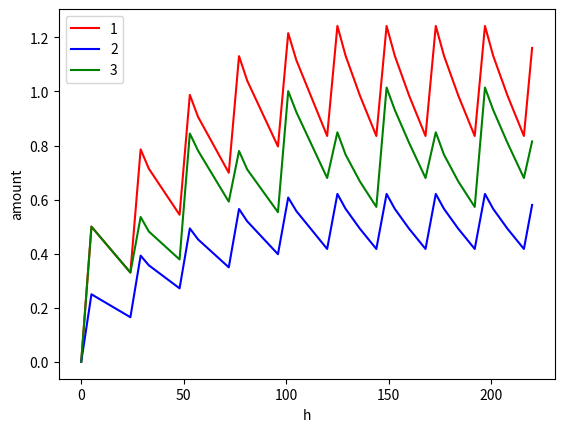

The matplotlib source for this figure:
import matplotlib.pyplot as plt

class take_drugs():
    def __init__(self,drug,time) :
        self.drug =drug
        self.time =time

    def consume(self,t):
        amount =0
        if t>=0 and t <=5:
            amount = self.drug/5*t
        elif t>5 and t<=33:
            amount = -(t-5)*self.drug/56+self.drug
        elif t >33:
            amount =-(self.drug/(2*(136-33)))*(t-136)         
        if amount>0:
            return amount
        else:
            return 0
        
def get_drug_amount(drug_list,t):
    drugleft_time=[]
    for i in range(0,t+1):
        amount=0
        for drug in drug_list:
            if drug.time > i:
                break
            amount = amount+drug.consume(i-drug.time)
        drugleft_time.append((i,amount))
    return drugleft_time


drug_list1=[take_drugs(0.5,24*i) for i in range(0,10)]
drug_list2=[take_drugs(0.25,24*i) for i in range(0,10)]

d_a= [0.5, 0.25]
time = [y for y in range(0, 24 * 10 ,24)]
drug_list3= [take_drugs(d_a[i % len(d_a)], y) for i, y in enumerate(time)]





m1=get_drug_amount(drug_list1,220)
m2=get_drug_amount(drug_list2,220)
m3=get_drug_amount(drug_list3,220)



x_1,y_1 =zip(*m1)
x_2,y_2=zip(*m2)
x_3,y_3=zip(*m3)


plt.figure()
plt.plot(x_1, y_1,  color='red',label=1)
plt.plot(x_2, y_2,  color='blue',label=2)
plt.plot(x_3, y_3,  color='green',label=3)
plt.xlabel("h")
plt.ylabel("amount")
plt.legend()
plt.show()